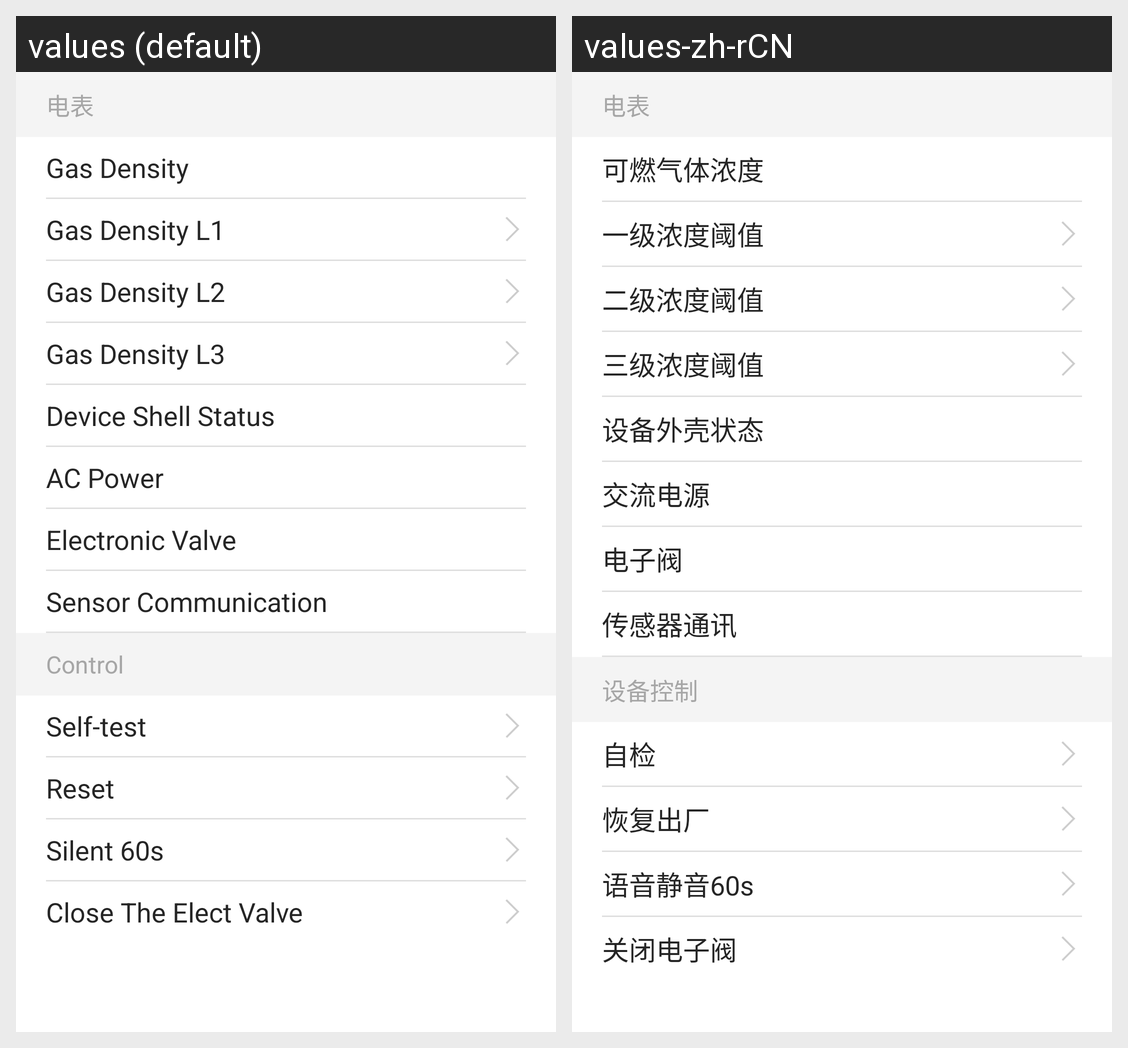

For this localized Android screen grid, give each drawn string resource with its value in every locale shown.
Android screen res/layout/layout_bay_max.xml rendered under 2 locales, left to right: values (default), values-zh-rCN. Device: Nexus 5 (rendered at 1080×1920; each locale shown at half size, 540×960, under a caption strip naming it); theme AppTheme.
Strings drawn on this screen, with the default value and each locale's value (text and hints the layout hard-codes, and strings that could not be matched under every locale, appear in the picture but are not listed):

ac_setting_device_density
  values: Gas Density
  values-zh-rCN: 可燃气体浓度

ac_setting_device_density_l1
  values: Gas Density L1
  values-zh-rCN: 一级浓度阈值

ac_setting_device_density_l2
  values: Gas Density L2
  values-zh-rCN: 二级浓度阈值

ac_setting_device_density_l3
  values: Gas Density L3
  values-zh-rCN: 三级浓度阈值

ac_setting_device_baymax_shell_status
  values: Device Shell Status
  values-zh-rCN: 设备外壳状态

ac_setting_device_baymax_pwr_status
  values: AC Power
  values-zh-rCN: 交流电源

ac_setting_device_baymax_electronic_valve_status
  values: Electronic Valve
  values-zh-rCN: 电子阀

ac_setting_device_baymax_coms_down_status
  values: Sensor Communication
  values-zh-rCN: 传感器通讯

ac_setting_device_baymax_control
  values: Control
  values-zh-rCN: 设备控制

self_test
  values: Self-test
  values-zh-rCN: 自检

reset
  values: Reset
  values-zh-rCN: 恢复出厂

ac_setting_device_baymax_mute_60
  values: Silent 60s
  values-zh-rCN: 语音静音60s

ac_setting_device_baymax_close_electronic_valve
  values: Close The Elect Valve
  values-zh-rCN: 关闭电子阀
